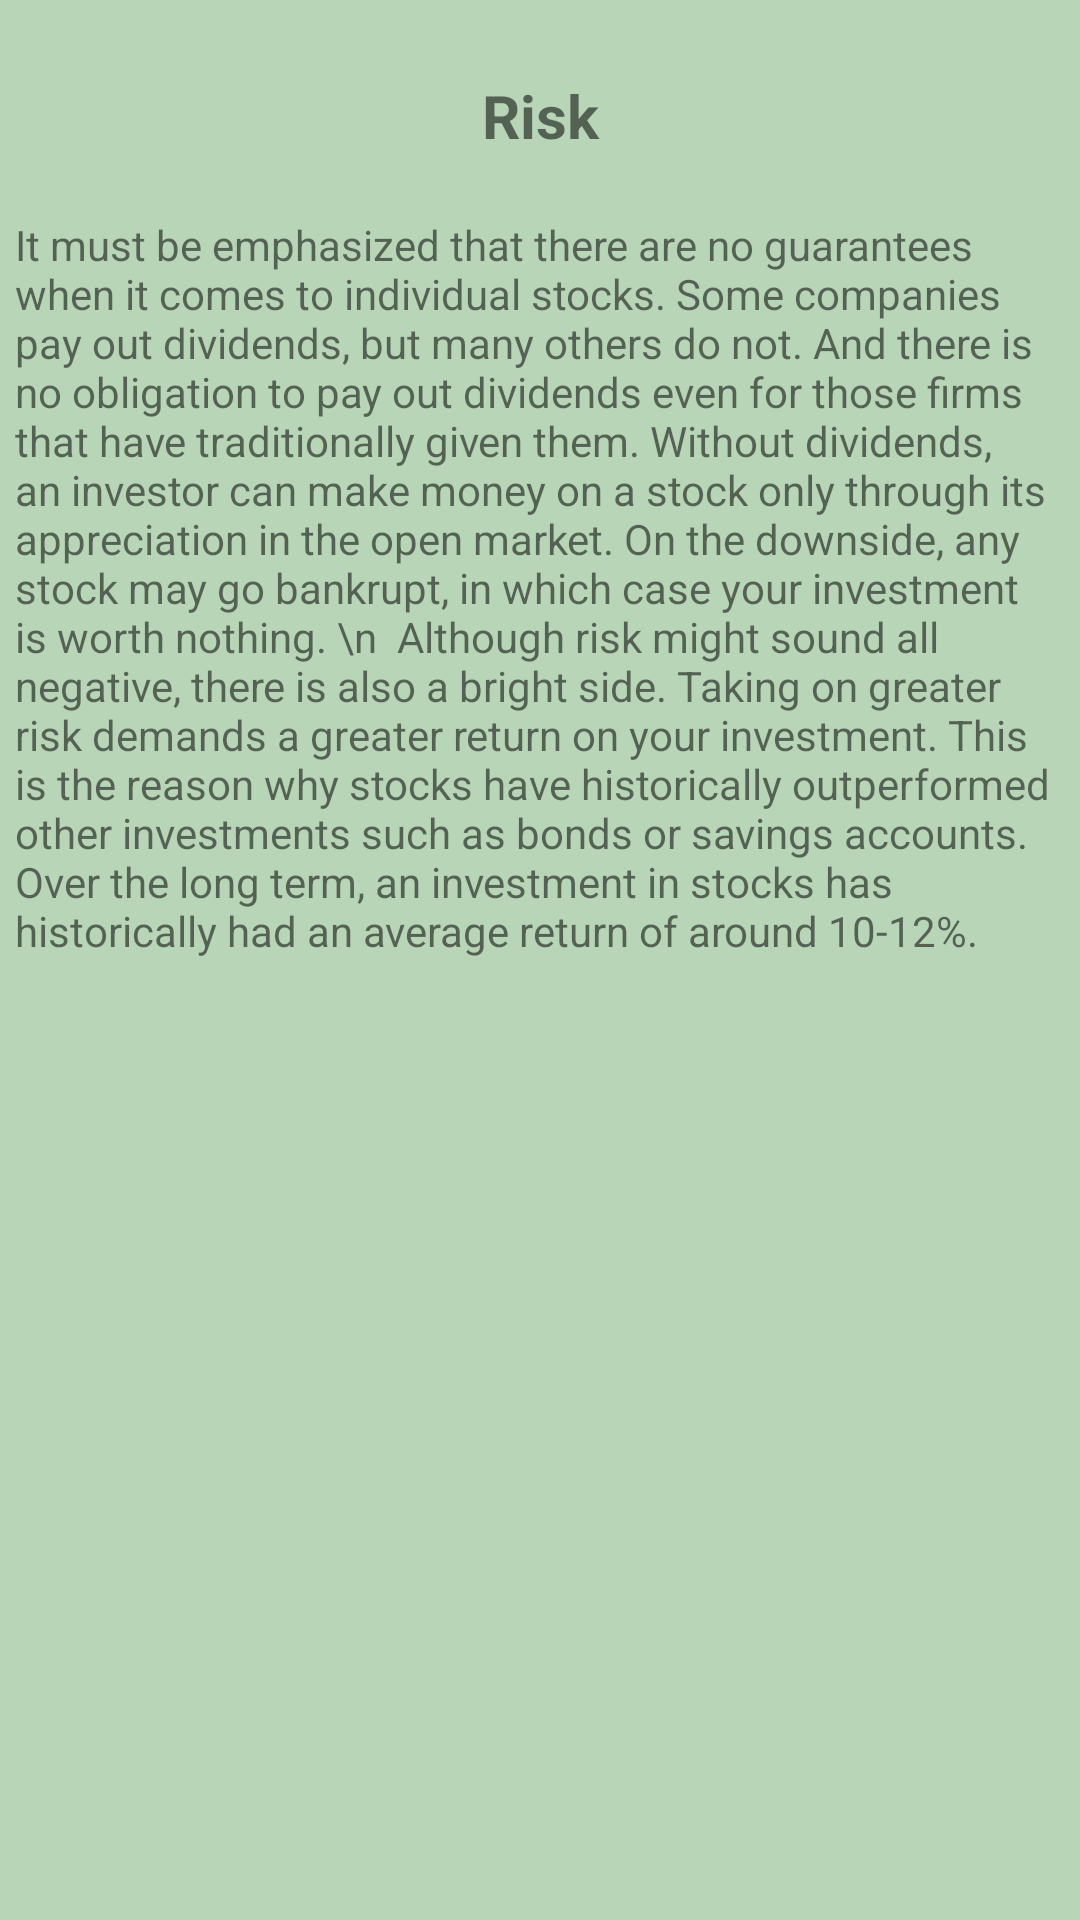

The Android layout XML behind this screen, and the referenced resources:
<!-- AndroidManifest.xml: application theme MyMaterialTheme -->
<!-- res/layout/activity_learn_five.xml -->
<RelativeLayout xmlns:android="http://schemas.android.com/apk/res/android"
    xmlns:tools="http://schemas.android.com/tools" android:layout_width="match_parent"
    android:layout_height="match_parent" android:paddingLeft="5dp"
    android:paddingRight="5dp"
    android:paddingTop="5dp"
    android:paddingBottom="5dp"
    android:background="#B8D5B8"
    tools:context="com.example.jeevika.materialdesign.LearnFive">

    <TextView
        android:layout_width="wrap_content"
        android:layout_height="wrap_content"
        android:text="Risk"
        android:padding="20dp"
        android:textSize="20dp"
        android:textStyle="bold"
        android:gravity="center_horizontal"
        android:id="@+id/textView9"
        android:layout_alignParentTop="true"
        android:layout_alignParentLeft="true"
        android:layout_alignParentStart="true"
        android:layout_alignParentRight="true"
        android:layout_alignParentEnd="true" />

    <ScrollView
        android:layout_width="match_parent"
        android:layout_height="wrap_content"
        android:id="@+id/scrollView2"
        android:layout_below="@+id/textView9"
        android:layout_alignParentRight="true"
        android:layout_alignParentEnd="true">

        <TextView
            android:layout_width="wrap_content"
            android:layout_height="wrap_content"
            android:text="It must be emphasized that there are no guarantees when it comes to individual stocks. Some companies pay out dividends, but many others do not. And there is no obligation to pay out dividends even for those firms that have traditionally given them. Without dividends, an investor can make money on a stock only through its appreciation in the open market. On the downside, any stock may go bankrupt, in which case your investment is worth nothing. \n

Although risk might sound all negative, there is also a bright side. Taking on greater risk demands a greater return on your investment. This is the reason why stocks have historically outperformed other investments such as bonds or savings accounts. Over the long term, an investment in stocks has historically had an average return of around 10-12%.
"
            android:layout_below="@+id/textView9"
            android:layout_alignLeft="@+id/textView9"
            android:layout_alignStart="@+id/textView9" />
    </ScrollView>

</RelativeLayout>
<!-- resources referenced by this layout -->
<resources>
  <style name="MyMaterialTheme" parent="MyMaterialTheme.Base">
  
      </style>
  <style name="MyMaterialTheme.Base" parent="Theme.AppCompat.Light.DarkActionBar">
          <item name="windowNoTitle">true</item>
          <item name="windowActionBar">false</item>
          <item name="colorPrimary">@color/colorPrimary</item>
          <item name="colorPrimaryDark">@color/colorPrimaryDark</item>
          <item name="colorAccent">@color/colorAccent</item>
      </style>
  <color name="colorPrimary">#00897b</color>
  <color name="colorPrimaryDark">#004D40</color>
  <color name="colorAccent">#FF6501</color>
</resources>
